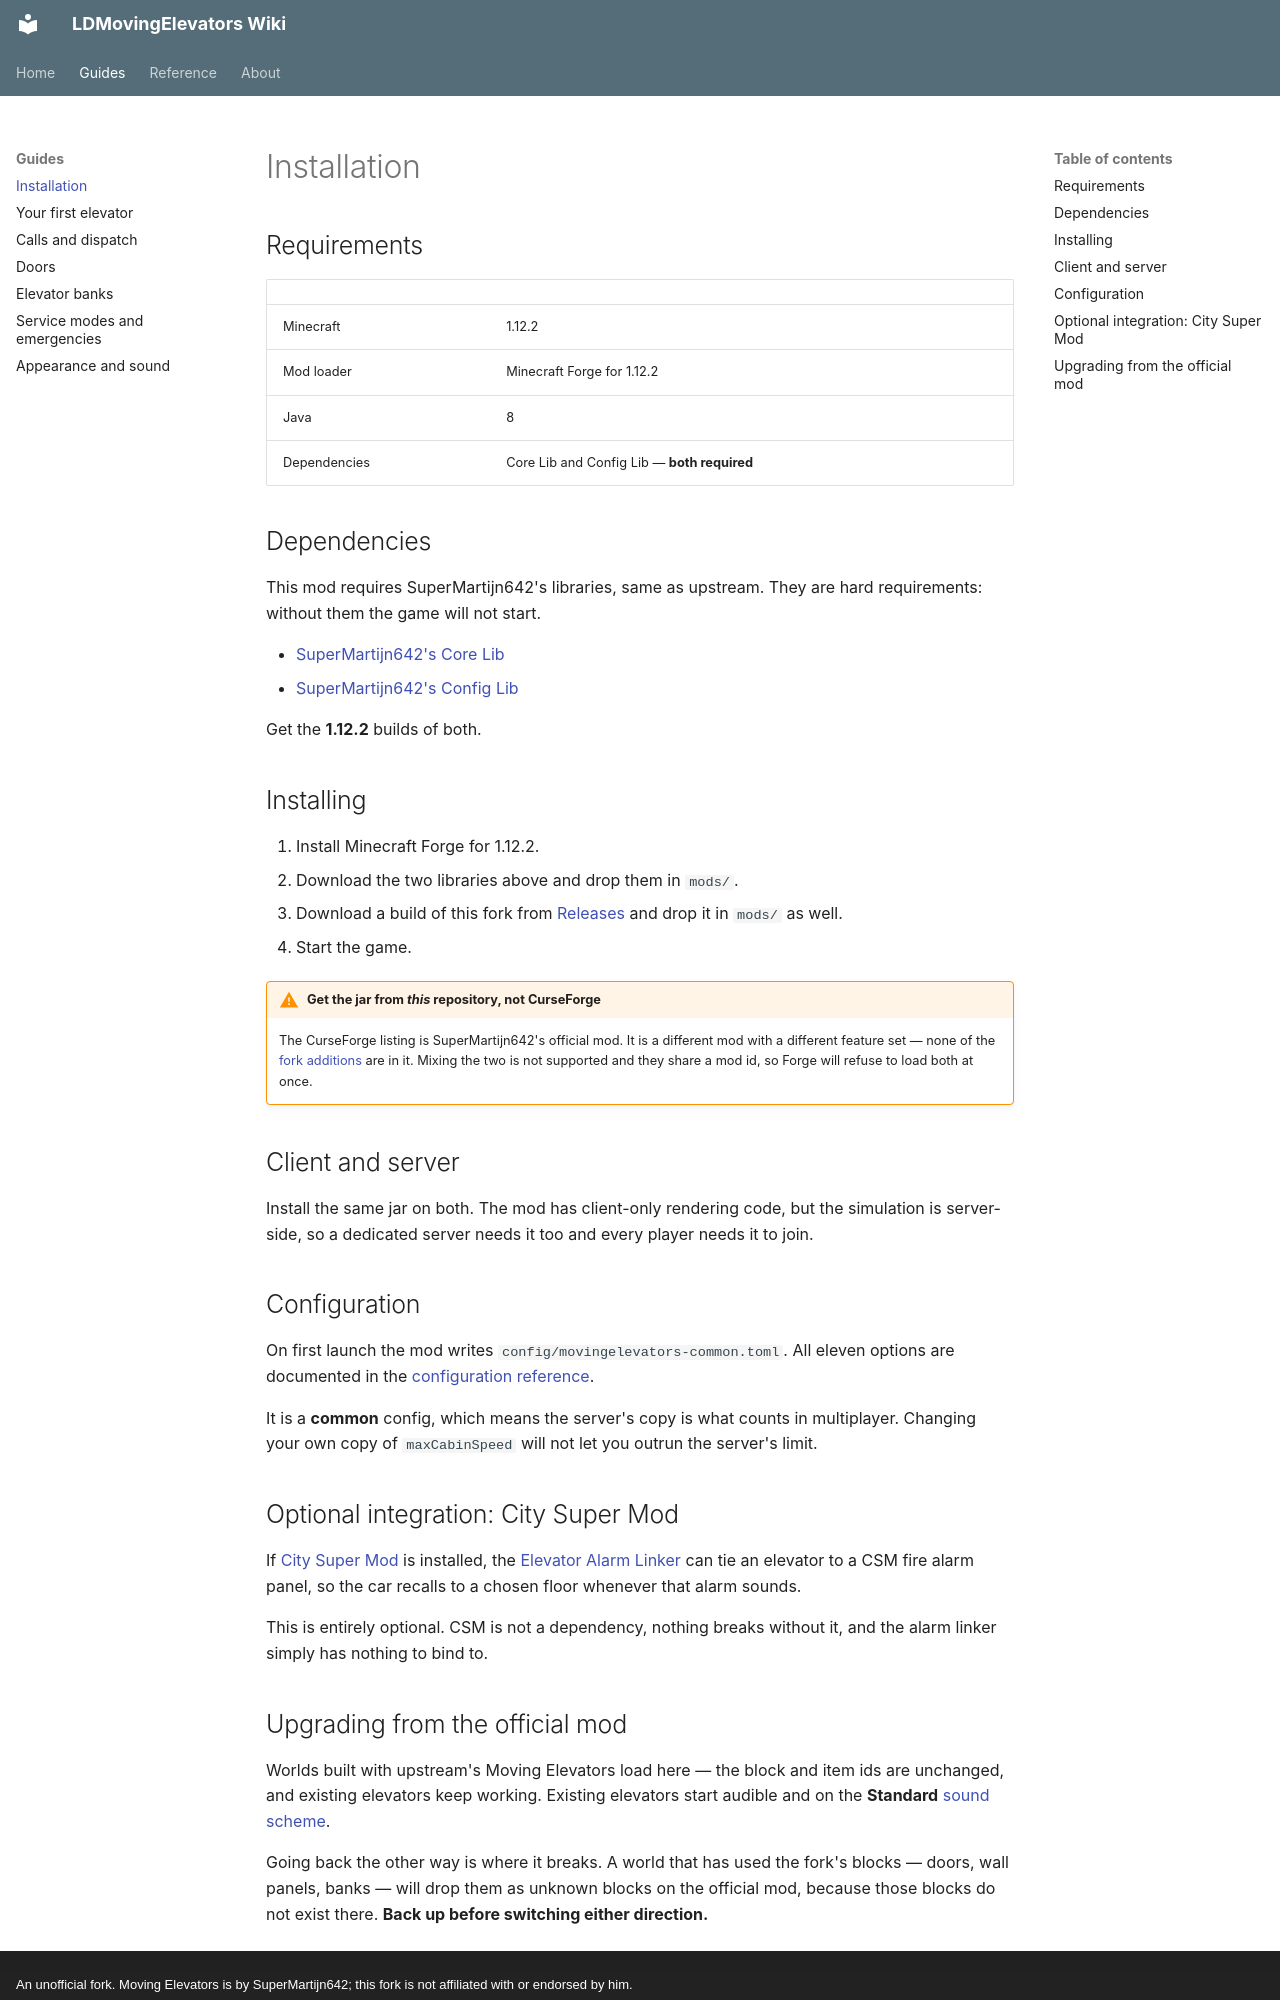

repository: Mica-Technologies/LDMovingElevators · page: guide/installation/index.html · generator: mkdocs · copyright: An unofficial fork. Moving Elevators is by SuperMartijn642; this fork is not affiliated with or endorsed by him.

# Installation

## Requirements

| | |
| --- | --- |
| Minecraft | 1.12.2 |
| Mod loader | Minecraft Forge for 1.12.2 |
| Java | 8 |
| Dependencies | Core Lib and Config Lib — **both required** |

## Dependencies

This mod requires SuperMartijn642's libraries, same as upstream. They are hard requirements: without
them the game will not start.

- [SuperMartijn642's Core Lib](https://www.curseforge.com/minecraft/mc-mods/supermartijn642s-core-lib)
- [SuperMartijn642's Config Lib](https://www.curseforge.com/minecraft/mc-mods/supermartijn642s-config-lib)

Get the **1.12.2** builds of both.

## Installing

1. Install Minecraft Forge for 1.12.2.
2. Download the two libraries above and drop them in `mods/`.
3. Download a build of this fork from
   [Releases](https://github.com/Mica-Technologies/LDMovingElevators/releases) and drop it in `mods/`
   as well.
4. Start the game.

!!! warning "Get the jar from *this* repository, not CurseForge"

    The CurseForge listing is SuperMartijn642's official mod. It is a different mod with a different
    feature set — none of the [fork additions](../about/fork.md) are in it. Mixing the two is not
    supported and they share a mod id, so Forge will refuse to load both at once.

## Client and server

Install the same jar on both. The mod has client-only rendering code, but the simulation is
server-side, so a dedicated server needs it too and every player needs it to join.

## Configuration

On first launch the mod writes `config/movingelevators-common.toml`. All eleven options are
documented in the [configuration reference](../reference/configuration.md).

It is a **common** config, which means the server's copy is what counts in multiplayer. Changing your
own copy of `maxCabinSpeed` will not let you outrun the server's limit.

## Optional integration: City Super Mod

If [City Super Mod](https://github.com/Mica-Technologies/minecraft-city-super-mod) is installed, the
[Elevator Alarm Linker](../reference/blocks.md#elevator-alarm-linker) can tie an elevator to a CSM
fire alarm panel, so the car recalls to a chosen floor whenever that alarm sounds.

This is entirely optional. CSM is not a dependency, nothing breaks without it, and the alarm linker
simply has nothing to bind to.
